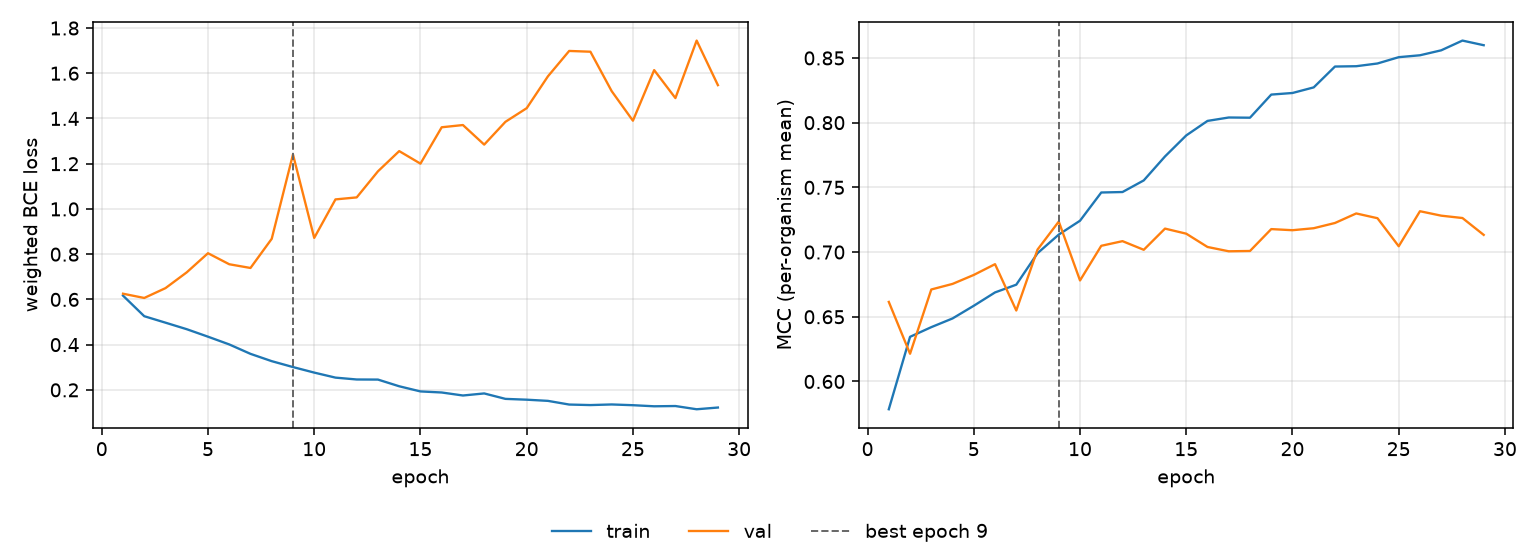

The data file committed next to this chart (first rows):
epoch, tr_loss, vl_loss, tr_mcc, vl_mcc, is_best
1, 0.6168, 0.6252, 0.5785, 0.6615, False
2, 0.5257, 0.6064, 0.6345, 0.6214, False
3, 0.4971, 0.6499, 0.642, 0.6711, False
4, 0.4683, 0.7197, 0.6487, 0.6754, False
5, 0.4352, 0.8042, 0.6585, 0.6823, False
6, 0.4009, 0.7555, 0.6688, 0.6906, False
7, 0.3593, 0.739, 0.6748, 0.6548, False
8, 0.327, 0.868, 0.6991, 0.7019, False
9, 0.3009, 1.241, 0.7135, 0.7236, True
10, 0.2764, 0.872, 0.7242, 0.6781, False
11, 0.2542, 1.042, 0.746, 0.7048, False
12, 0.2459, 1.051, 0.7464, 0.7084, False
13, 0.2455, 1.166, 0.7554, 0.7017, False
14, 0.2159, 1.256, 0.7739, 0.7181, False
15, 0.1931, 1.2, 0.7901, 0.7142, False
16, 0.1884, 1.361, 0.8014, 0.7039, False
17, 0.1751, 1.371, 0.804, 0.7006, False
18, 0.1842, 1.284, 0.8038, 0.7008, False
19, 0.1602, 1.385, 0.8217, 0.7178, False
20, 0.1566, 1.445, 0.8229, 0.7169, False
21, 0.1514, 1.586, 0.8273, 0.7184, False
22, 0.1351, 1.699, 0.8434, 0.7225, False
23, 0.1328, 1.695, 0.8436, 0.7298, False
24, 0.1355, 1.521, 0.8457, 0.7262, False
25, 0.1322, 1.39, 0.8506, 0.7045, False
26, 0.1274, 1.614, 0.8521, 0.7316, False
27, 0.1286, 1.49, 0.8559, 0.7281, False
28, 0.1143, 1.744, 0.8634, 0.7263, False
29, 0.1219, 1.547, 0.8598, 0.7133, False
